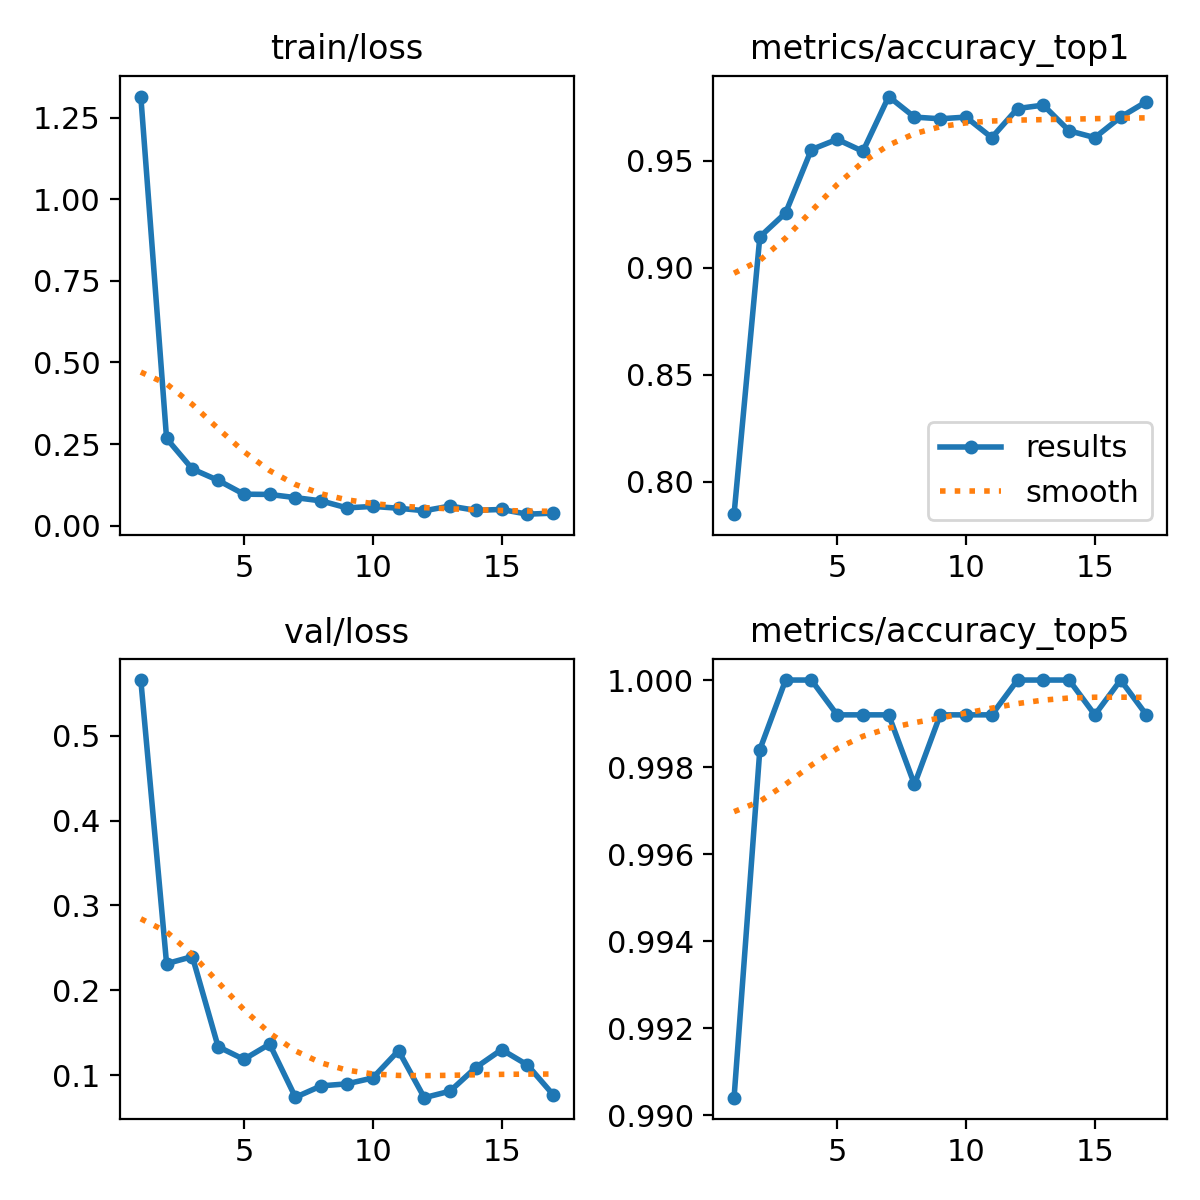

Source data for this figure (header and first rows):
epoch, time, train/loss, metrics/accuracy_top1, metrics/accuracy_top5, val/loss, lr/pg0, lr/pg1, lr/pg2
1, 15.03, 1.315, 0.7848, 0.9904, 0.5656, 0.0002996, 0.0002996, 0.0002996
2, 23.35, 0.2671, 0.9144, 0.9984, 0.2314, 0.0005876, 0.0005876, 0.0005876
3, 31.63, 0.1736, 0.9256, 1, 0.2398, 0.0008607, 0.0008607, 0.0008607
4, 38.99, 0.1389, 0.9552, 1, 0.1336, 0.0008415, 0.0008415, 0.0008415
5, 46.24, 0.09648, 0.96, 0.9992, 0.1187, 0.000819, 0.000819, 0.000819
6, 53.38, 0.09569, 0.9544, 0.9992, 0.1366, 0.0007965, 0.0007965, 0.0007965
7, 60.36, 0.08591, 0.98, 0.9992, 0.07397, 0.000774, 0.000774, 0.000774
8, 67.47, 0.07587, 0.9704, 0.9976, 0.08743, 0.0007515, 0.0007515, 0.0007515
9, 74.55, 0.05451, 0.9696, 0.9992, 0.0898, 0.000729, 0.000729, 0.000729
10, 81.7, 0.05902, 0.9704, 0.9992, 0.09674, 0.0007065, 0.0007065, 0.0007065
11, 88.59, 0.0534, 0.9608, 0.9992, 0.129, 0.000684, 0.000684, 0.000684
12, 95.7, 0.04576, 0.9744, 1, 0.07351, 0.0006615, 0.0006615, 0.0006615
13, 102.6, 0.06005, 0.976, 1, 0.08118, 0.000639, 0.000639, 0.000639
14, 109.6, 0.04695, 0.964, 1, 0.109, 0.0006165, 0.0006165, 0.0006165
15, 116.7, 0.04968, 0.9608, 0.9992, 0.1301, 0.000594, 0.000594, 0.000594
16, 123.6, 0.03522, 0.9704, 1, 0.1121, 0.0005715, 0.0005715, 0.0005715
17, 130.8, 0.03838, 0.9776, 0.9992, 0.07702, 0.000549, 0.000549, 0.000549
